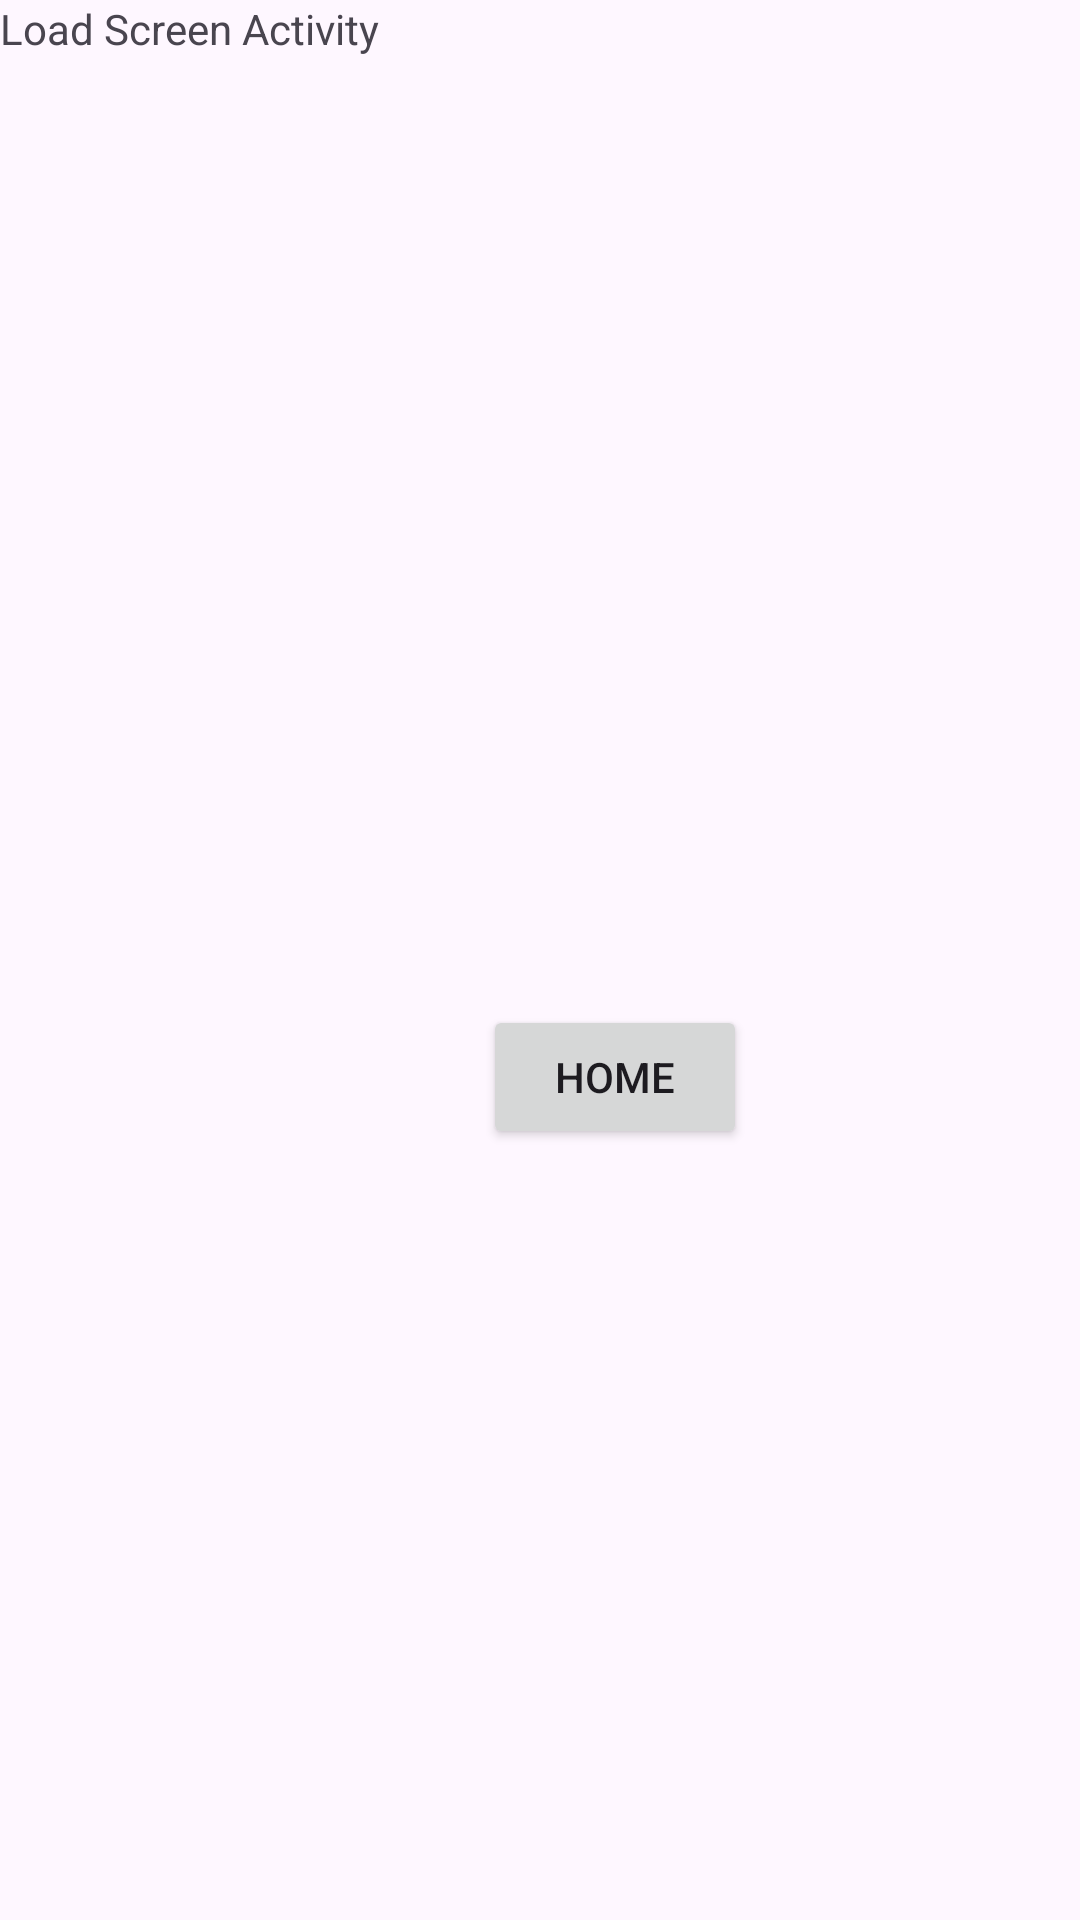

Here is an Android app screen rendered from its layout file. Give the layout XML and the strings, colors and styles it references.
<!-- AndroidManifest.xml: application theme Theme.RoadWiserJava -->
<!-- res/layout/activity_load_screen.xml -->
<?xml version="1.0" encoding="utf-8"?>
<RelativeLayout xmlns:android="http://schemas.android.com/apk/res/android"
    xmlns:app="http://schemas.android.com/apk/res-auto"
    xmlns:tools="http://schemas.android.com/tools"
    android:layout_width="match_parent"
    android:layout_height="match_parent"
    tools:context=".LoadScreenActivity">

    <TextView
        android:layout_width="wrap_content"
        android:layout_height="wrap_content"
        android:text="Load Screen Activity"
        tools:layout_centerHorizontal="true"
        tools:layout_centerVertical="true" />

    <Button
        android:id="@+id/loadScreenToHomeButton"
        android:layout_width="wrap_content"
        android:layout_height="wrap_content"
        android:layout_alignParentStart="true"
        android:layout_alignParentBottom="true"
        android:layout_centerHorizontal="true"
        android:layout_marginStart="161dp"
        android:layout_marginBottom="257dp"
        android:text="Home" />


</RelativeLayout>
<!-- resources referenced by this layout -->
<resources>
  <style name="Theme.RoadWiserJava" parent="Base.Theme.RoadWiserJava" />
  <style name="Base.Theme.RoadWiserJava" parent="Theme.Material3.DayNight.NoActionBar">
          
          
      </style>
</resources>
